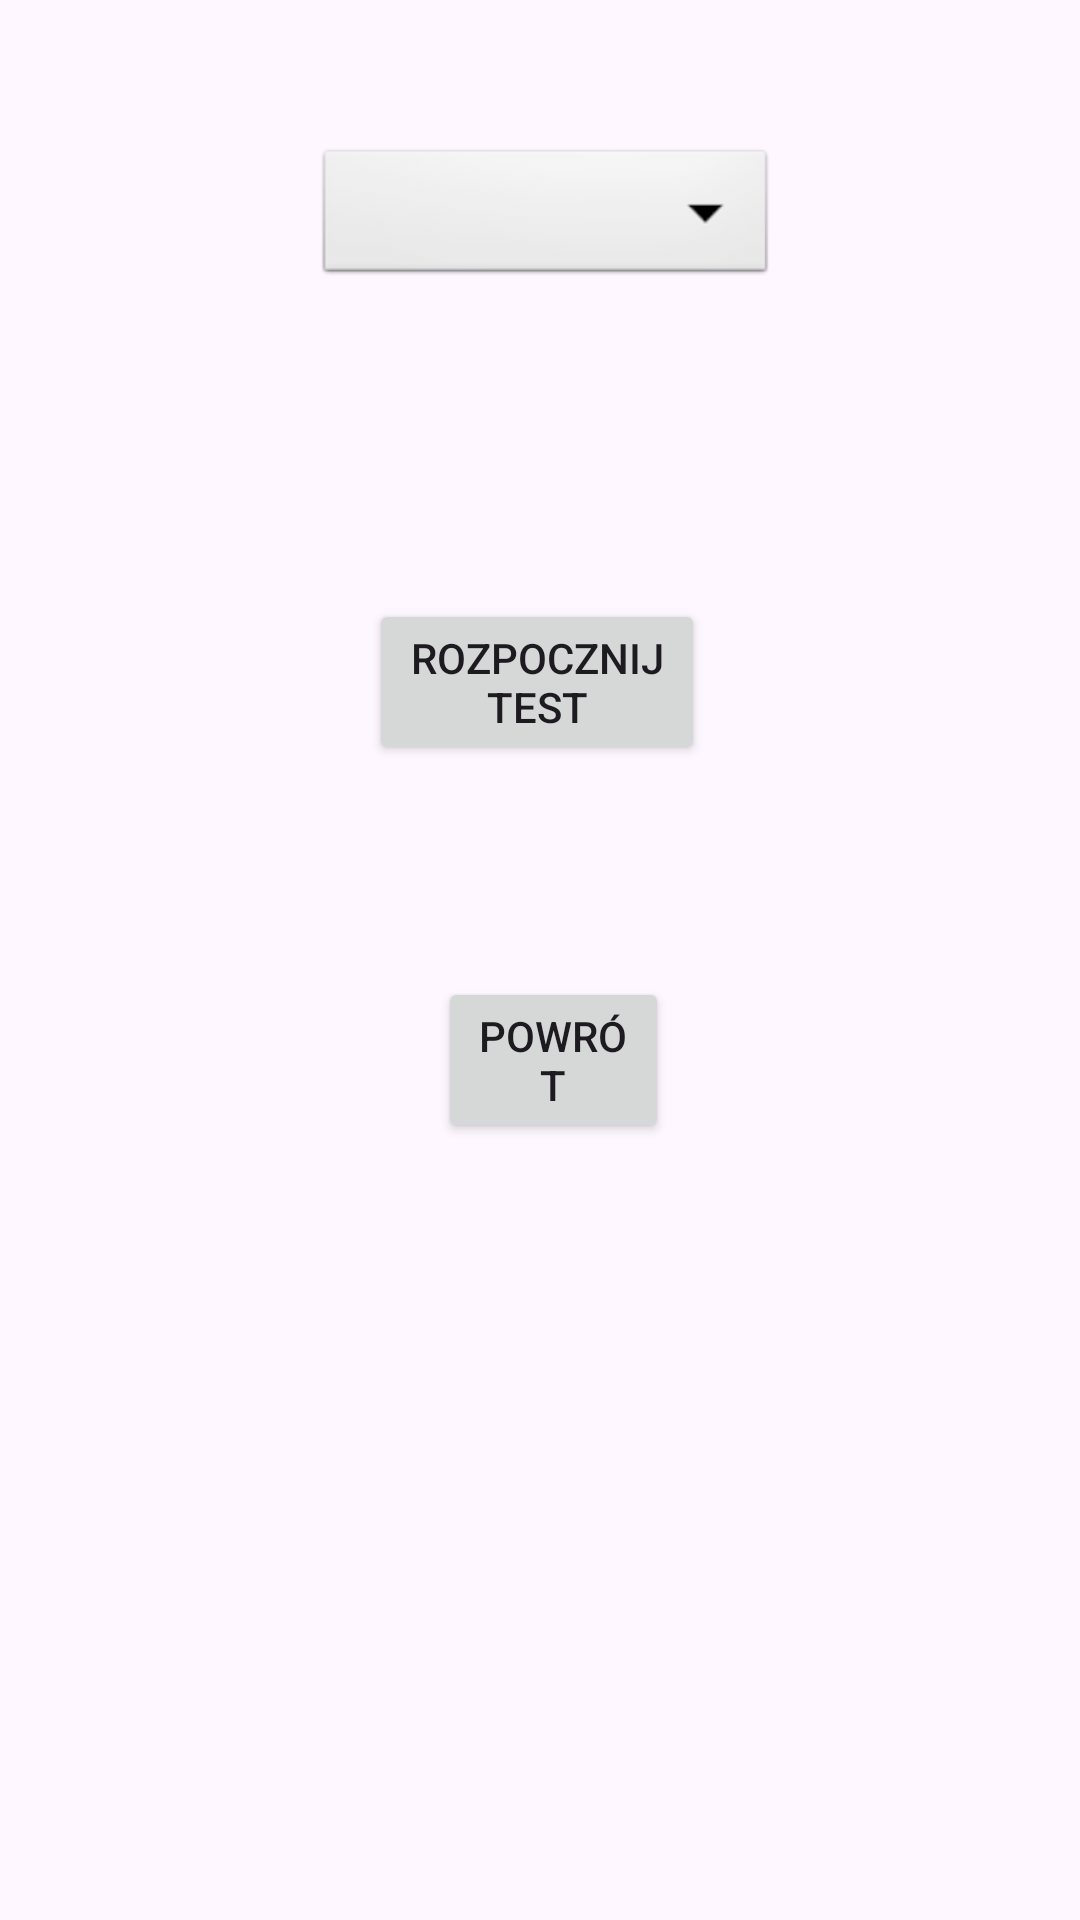

Layout XML and referenced resources for this Android screen:
<!-- AndroidManifest.xml: application theme Theme.JavaPro -->
<!-- res/layout/activity_quiz_pick.xml -->
<?xml version="1.0" encoding="utf-8"?>
<RelativeLayout xmlns:android="http://schemas.android.com/apk/res/android"
    xmlns:tools="http://schemas.android.com/tools"
    android:layout_width="match_parent"
    android:layout_height="match_parent"
    tools:context=".QuizActivity">

    <Spinner
        android:id="@+id/spinner"
        android:layout_width="205dp"
        android:layout_height="wrap_content"
        android:layout_above="@+id/startQuizButton"
        android:layout_alignParentStart="true"
        android:layout_alignParentEnd="true"
        android:layout_marginStart="105dp"
        android:layout_marginEnd="101dp"
        android:layout_marginBottom="87dp"
        android:background="@android:drawable/btn_dropdown"
        android:spinnerMode="dropdown" />

    <Button
        android:id="@+id/startQuizButton"
        android:layout_width="163dp"
        android:layout_height="wrap_content"
        android:layout_alignParentStart="true"
        android:layout_alignParentEnd="true"
        android:layout_alignParentBottom="true"
        android:layout_marginStart="123dp"
        android:layout_marginTop="16dp"
        android:layout_marginEnd="125dp"
        android:layout_marginBottom="385dp"
        android:text="Rozpocznij Test" />

    <Button
        android:id="@+id/Button"
        android:layout_width="128dp"
        android:layout_height="wrap_content"
        android:layout_alignParentStart="true"
        android:layout_alignParentEnd="true"
        android:layout_alignParentBottom="true"
        android:layout_marginStart="146dp"
        android:layout_marginEnd="137dp"
        android:layout_marginBottom="259dp"
        android:onClick="onClick"
        android:text="Powrót" />

</RelativeLayout>
<!-- resources referenced by this layout -->
<resources>
  <style name="Theme.JavaPro" parent="Base.Theme.JavaPro" />
  <style name="Base.Theme.JavaPro" parent="Theme.Material3.DayNight.NoActionBar">
          
          
      </style>
</resources>
